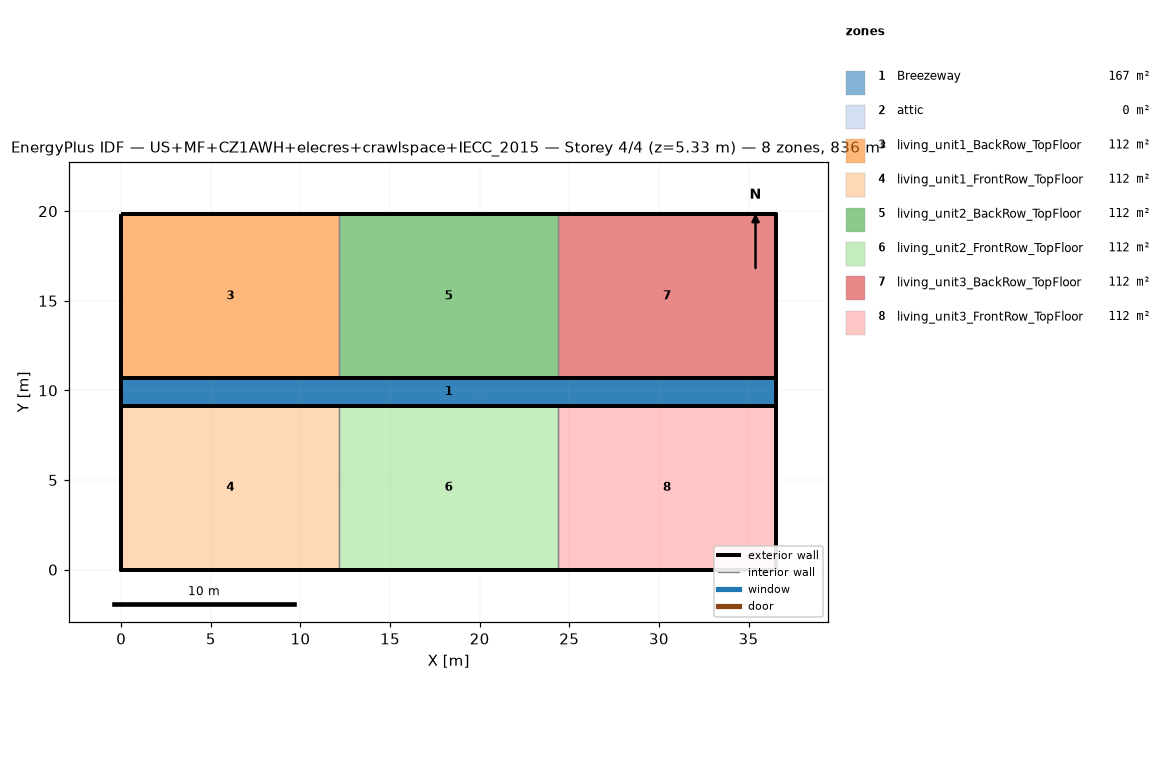
=== STOREY PLAN SPEC (per zone: floor XY polygon, exterior-wall plan segments, windows/doors) ===
zone 1: Breezeway  (167.0 m²)
  floor: (36.54, 9.16) (0.00, 9.16) (0.00, 10.68) (36.54, 10.68)
  floor: (36.54, 9.16) (0.00, 9.16) (0.00, 10.68) (36.54, 10.68)
  floor: (36.54, 9.16) (0.00, 9.16) (0.00, 10.68) (36.54, 10.68)
zone 2: attic  (0.0 m²)
  exterior wall: (36.54, 0.00) – (36.54, 19.84) – (36.54, 9.92)  [29.8 m]
  exterior wall: (0.00, 19.84) – (0.00, 0.00) – (0.00, 9.92)  [29.8 m]
zone 3: living_unit1_BackRow_TopFloor  (111.5 m²)
  floor: (12.18, 10.68) (0.00, 10.68) (0.00, 19.84) (12.18, 19.84)
  exterior wall: (12.18, 19.84) – (0.00, 19.84)  [12.2 m]
  exterior wall: (0.00, 19.84) – (0.00, 10.68)  [9.2 m]
  exterior wall: (0.00, 10.68) – (12.18, 10.68)  [12.2 m]
  interior walls: 1
zone 4: living_unit1_FrontRow_TopFloor  (111.5 m²)
  floor: (12.18, 0.00) (0.00, 0.00) (0.00, 9.16) (12.18, 9.16)
  exterior wall: (0.00, 0.00) – (12.18, 0.00)  [12.2 m]
  exterior wall: (0.00, 9.16) – (0.00, 0.00)  [9.2 m]
  exterior wall: (12.18, 9.16) – (0.00, 9.16)  [12.2 m]
  interior walls: 1
zone 5: living_unit2_BackRow_TopFloor  (111.5 m²)
  floor: (24.36, 10.68) (12.18, 10.68) (12.18, 19.84) (24.36, 19.84)
  exterior wall: (12.18, 10.68) – (24.36, 10.68)  [12.2 m]
  exterior wall: (24.36, 19.84) – (12.18, 19.84)  [12.2 m]
  interior walls: 2
zone 6: living_unit2_FrontRow_TopFloor  (111.5 m²)
  floor: (24.36, 0.00) (12.18, 0.00) (12.18, 9.16) (24.36, 9.16)
  exterior wall: (12.18, 0.00) – (24.36, 0.00)  [12.2 m]
  exterior wall: (24.36, 9.16) – (12.18, 9.16)  [12.2 m]
  interior walls: 2
zone 7: living_unit3_BackRow_TopFloor  (111.5 m²)
  floor: (36.54, 10.68) (24.36, 10.68) (24.36, 19.84) (36.54, 19.84)
  exterior wall: (36.54, 10.68) – (36.54, 19.84)  [9.2 m]
  exterior wall: (36.54, 19.84) – (24.36, 19.84)  [12.2 m]
  exterior wall: (24.36, 10.68) – (36.54, 10.68)  [12.2 m]
  interior walls: 1
zone 8: living_unit3_FrontRow_TopFloor  (111.5 m²)
  floor: (36.54, 0.00) (24.36, 0.00) (24.36, 9.16) (36.54, 9.16)
  exterior wall: (24.36, 0.00) – (36.54, 0.00)  [12.2 m]
  exterior wall: (36.54, 0.00) – (36.54, 9.16)  [9.2 m]
  exterior wall: (36.54, 9.16) – (24.36, 9.16)  [12.2 m]
  interior walls: 1

=== DERIVED (storey summary) ===
Building: US+MF+CZ1AWH+elecres+crawlspace+IECC_2015
Storey: 4 of 4  (floor level z = 5.33 m)
Storey gross floor area: 836.2 m²
Zones on this storey: 8
  - Breezeway: floor 167.0 m²
  - attic: floor 0.0 m²; exterior wall 59.5 m (81.9 m²); WWR 0.0%
  - living_unit1_BackRow_TopFloor: floor 111.5 m²; exterior wall 33.5 m (86.9 m²); WWR 0.0%
  - living_unit1_FrontRow_TopFloor: floor 111.5 m²; exterior wall 33.5 m (86.9 m²); WWR 0.0%
  - living_unit2_BackRow_TopFloor: floor 111.5 m²; exterior wall 24.4 m (63.1 m²); WWR 0.0%
  - living_unit2_FrontRow_TopFloor: floor 111.5 m²; exterior wall 24.4 m (63.1 m²); WWR 0.0%
  - living_unit3_BackRow_TopFloor: floor 111.5 m²; exterior wall 33.5 m (86.9 m²); WWR 0.0%
  - living_unit3_FrontRow_TopFloor: floor 111.5 m²; exterior wall 33.5 m (86.9 m²); WWR 0.0%
Zone adjacency (shared interzone walls):
  - living_unit1_BackRow_TopFloor ↔ living_unit2_BackRow_TopFloor
  - living_unit1_FrontRow_TopFloor ↔ living_unit2_FrontRow_TopFloor
  - living_unit2_BackRow_TopFloor ↔ living_unit3_BackRow_TopFloor
  - living_unit2_FrontRow_TopFloor ↔ living_unit3_FrontRow_TopFloor